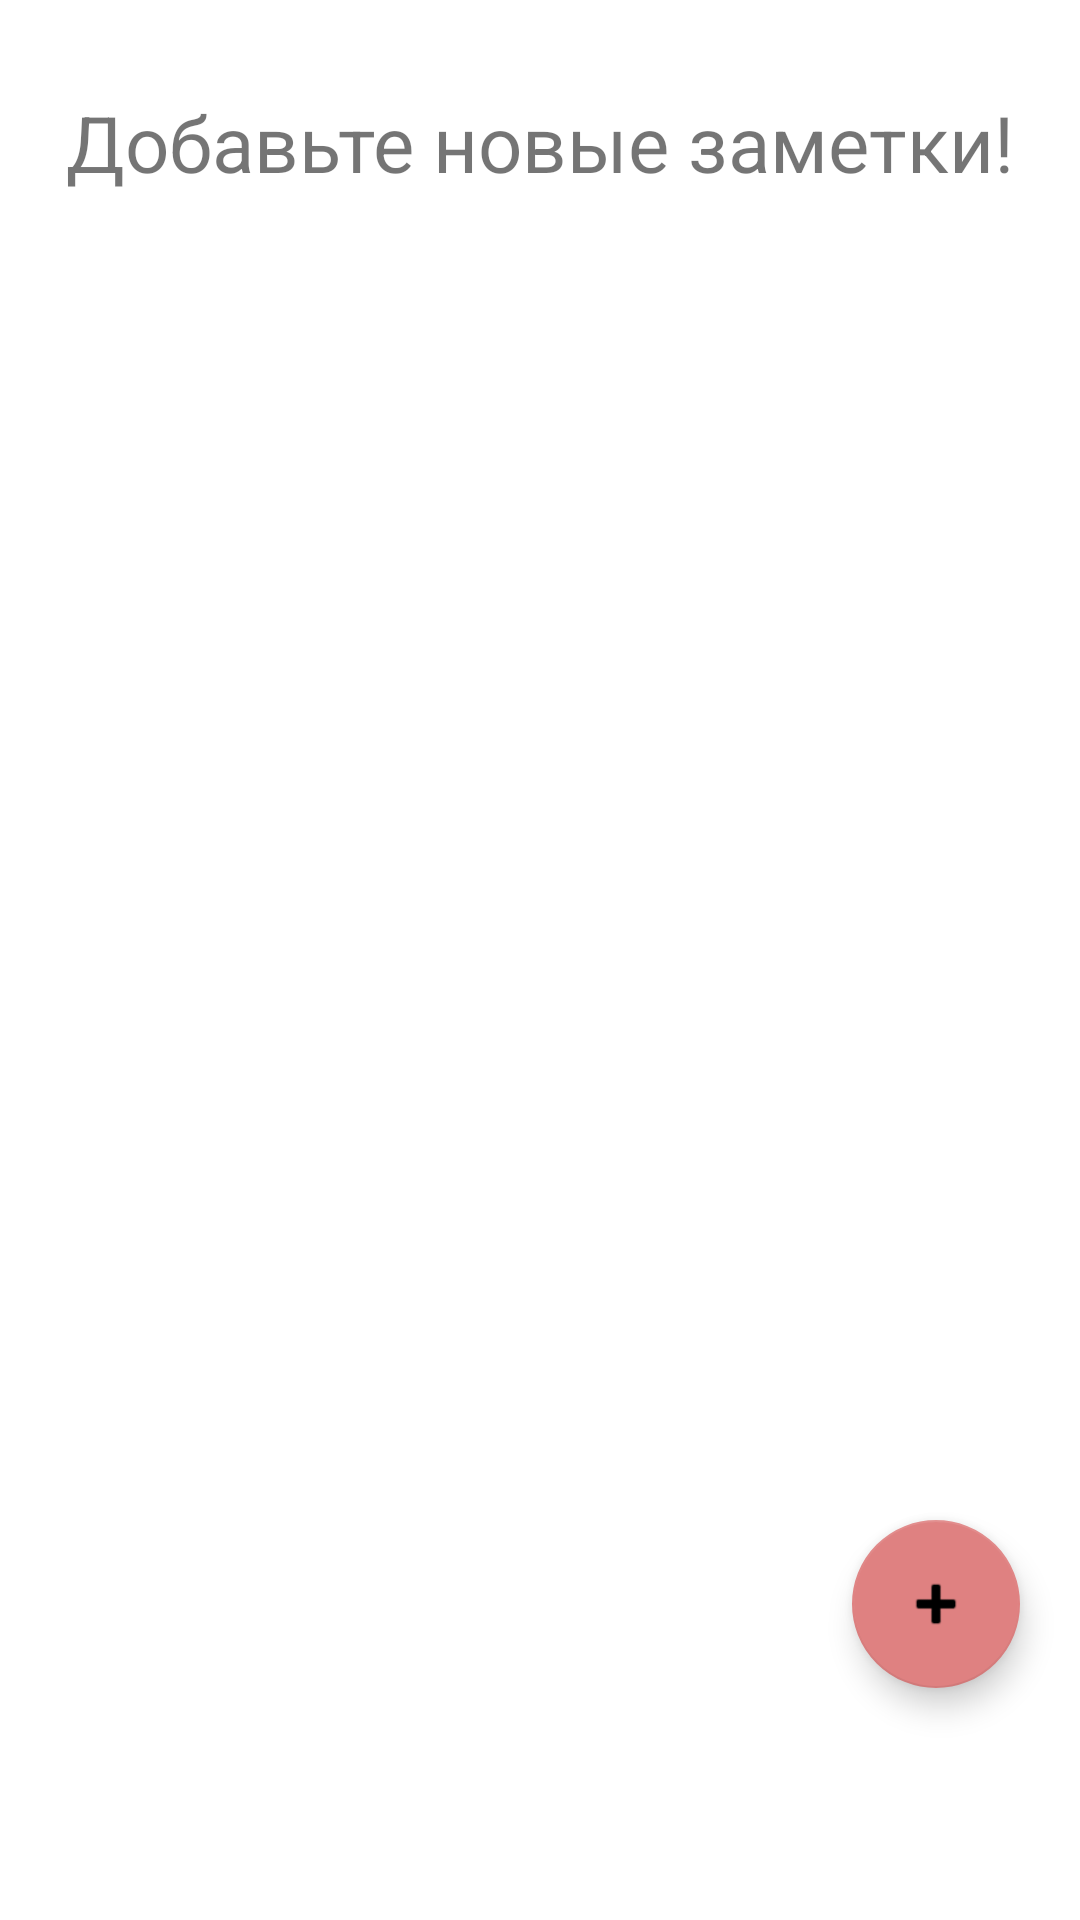

Here is an Android app screen rendered from its layout file. Give the layout XML and the strings, colors and styles it references.
<!-- AndroidManifest.xml: application theme Theme.App2 -->
<!-- res/layout/fragment_home.xml -->
<?xml version="1.0" encoding="utf-8"?>
<androidx.constraintlayout.widget.ConstraintLayout xmlns:android="http://schemas.android.com/apk/res/android"
    xmlns:app="http://schemas.android.com/apk/res-auto"
    xmlns:tools="http://schemas.android.com/tools"
    android:layout_width="match_parent"
    android:layout_height="match_parent"
    tools:context=".ui.home.HomeFragment">

    <androidx.recyclerview.widget.RecyclerView
        android:id="@+id/rcView"
        android:layout_width="0dp"
        android:layout_height="0dp"
        android:layout_marginHorizontal="10dp"
        android:layout_marginTop="5dp"
        android:layout_marginBottom="150dp"
        android:contextClickable="true"
        android:visibility="invisible"
        app:layoutManager="androidx.recyclerview.widget.LinearLayoutManager"
        app:layout_constraintBottom_toBottomOf="parent"
        app:layout_constraintEnd_toEndOf="parent"
        app:layout_constraintHorizontal_bias="0.842"
        app:layout_constraintStart_toStartOf="parent"
        app:layout_constraintTop_toTopOf="parent"
        app:layout_constraintVertical_bias="0.0" />

    <com.google.android.material.floatingactionbutton.FloatingActionButton
        android:id="@+id/btnPlus"
        android:layout_width="wrap_content"
        android:layout_height="wrap_content"
        android:layout_marginEnd="20dp"
        android:layout_marginBottom="65dp"
        android:clickable="true"
        android:src="@android:drawable/ic_input_add"
        app:backgroundTint="#DF8181"
        app:layout_constraintBottom_toBottomOf="parent"
        app:layout_constraintEnd_toEndOf="parent"
        app:layout_constraintTop_toTopOf="parent"
        app:layout_constraintVertical_bias="0.976"
        tools:ignore="ContentDescription,MissingConstraints" />

    <TextView
        android:id="@+id/textView"
        android:layout_width="wrap_content"
        android:layout_height="wrap_content"
        android:layout_marginStart="8dp"
        android:layout_marginTop="30dp"
        android:layout_marginEnd="8dp"
        android:text="Добавьте новые заметки!"
        android:textSize="26dp"
        app:layout_constraintEnd_toEndOf="parent"
        app:layout_constraintHorizontal_bias="0.498"
        app:layout_constraintStart_toStartOf="parent"
        app:layout_constraintTop_toTopOf="parent" />

</androidx.constraintlayout.widget.ConstraintLayout>
<!-- resources referenced by this layout -->
<resources>
  <style name="Theme.App2" parent="Theme.MaterialComponents.DayNight.DarkActionBar">
          
          <item name="colorPrimary">@color/purple_500</item>
          <item name="colorPrimaryVariant">@color/purple_700</item>
          <item name="colorOnPrimary">@color/white</item>
          
          <item name="colorSecondary">@color/teal_200</item>
          <item name="colorSecondaryVariant">@color/teal_700</item>
          <item name="colorOnSecondary">@color/black</item>
          
          <item name="android:statusBarColor">?attr/colorPrimaryVariant</item>
          
      </style>
  <!-- not gathered from this repository: default colours our renderer supplied (Android Studio template values) -->
  <color name="purple_500">#FF6200EE</color>
  <color name="purple_700">#FF3700B3</color>
  <color name="teal_200">#FF03DAC5</color>
  <color name="teal_700">#FF018786</color>
  <color name="black">#FF000000</color>
  <color name="white">#FFFFFFFF</color>
</resources>
